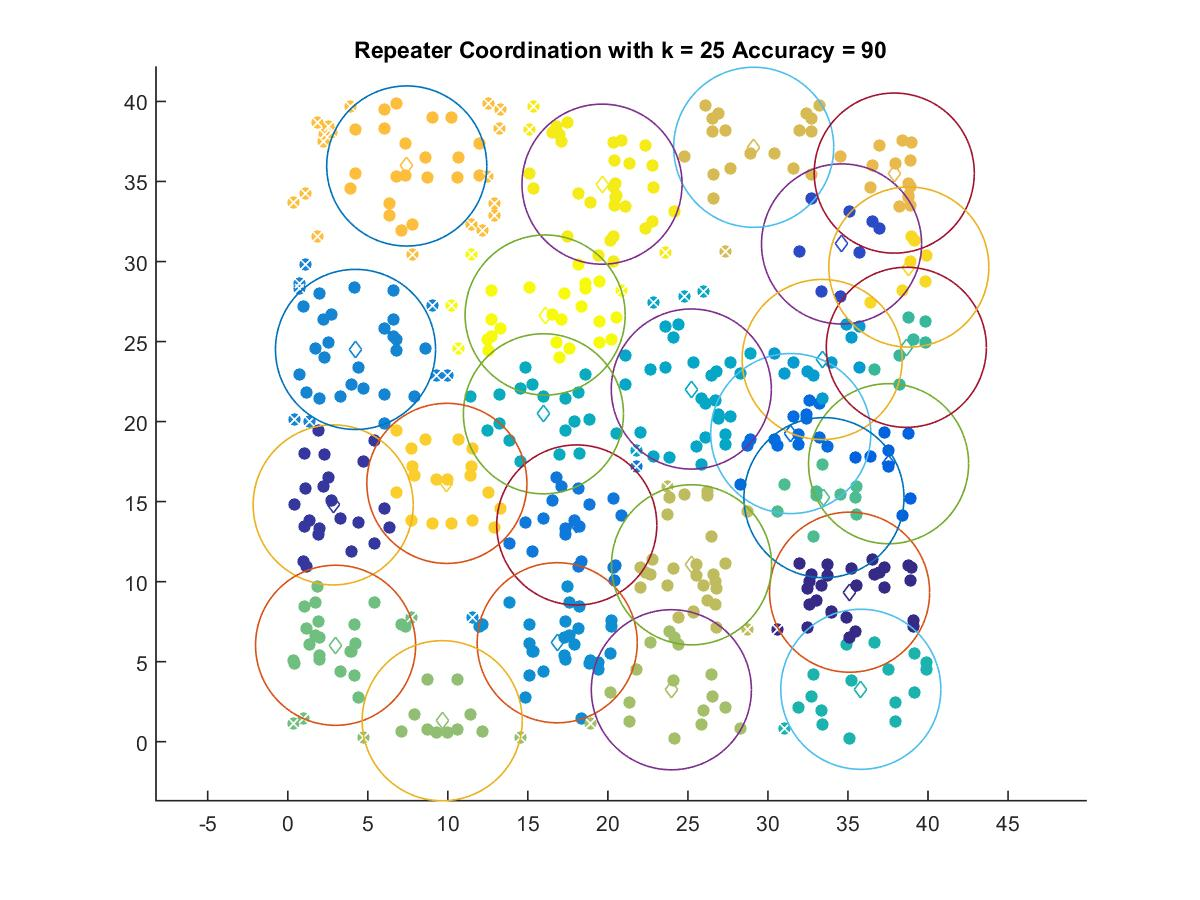

The table this chart was drawn from, first rows:
35.101, 9.3409
2.838, 14.79
34.6, 31.1
37.54, 17.37
31.43, 19.25
18.06, 13.54
4.233, 24.51
16.84, 6.181
33.39, 23.88
25.21, 22.03
15.97, 20.49
35.8, 3.273
38.65, 24.64
33.5, 15.25
2.988, 6.024
9.649, 1.311
23.97, 3.245
25.23, 11.05
29.11, 37.14
37.89, 35.52
7.435, 35.97
9.942, 16.14
38.8, 29.66
19.64, 34.83
16.08, 26.66
